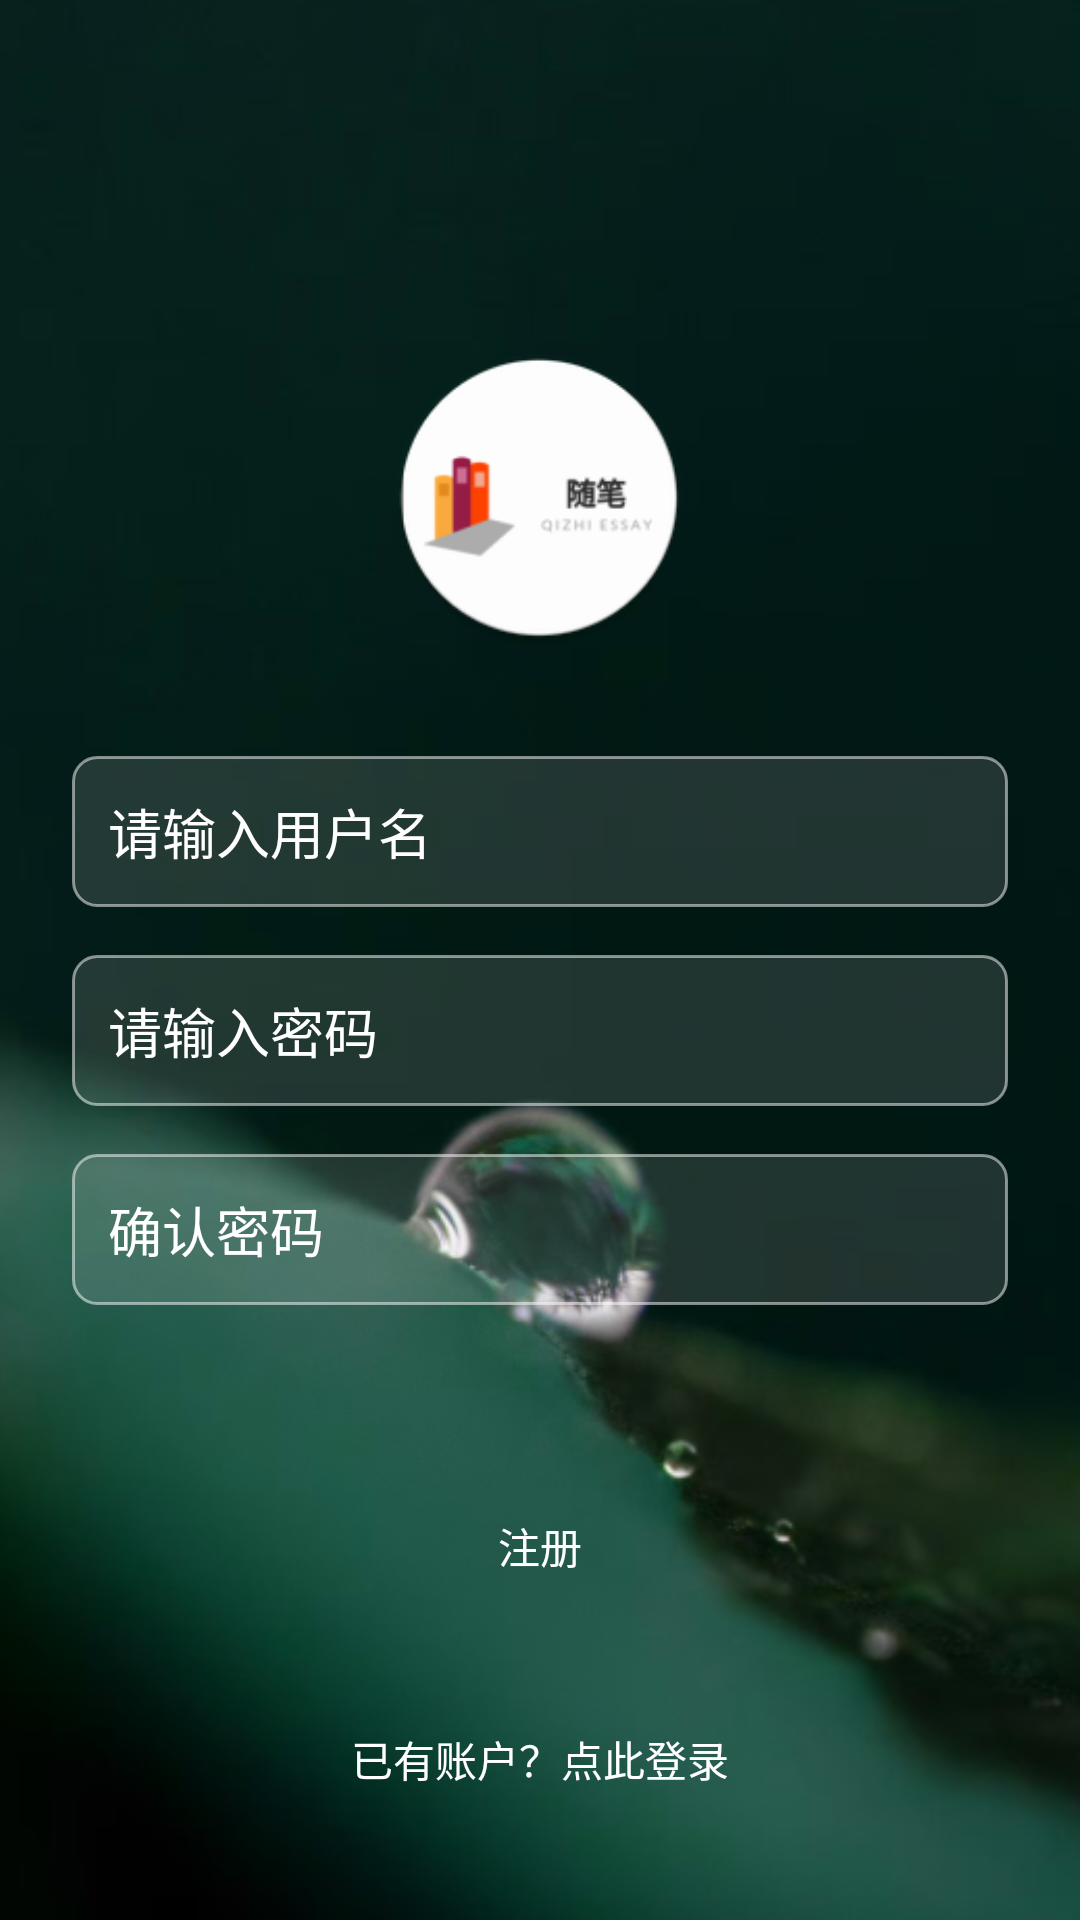

Write the Android layout XML for this screen, with the resource values it uses.
<!-- AndroidManifest.xml: activity theme Theme.Qizhinotes -->
<!-- res/layout/activity_register.xml -->
<?xml version="1.0" encoding="utf-8"?>
<androidx.constraintlayout.widget.ConstraintLayout xmlns:android="http://schemas.android.com/apk/res/android"
        xmlns:app="http://schemas.android.com/apk/res-auto"
        xmlns:tools="http://schemas.android.com/tools"
        android:layout_width="match_parent"
        android:layout_height="match_parent"
        android:background="@drawable/background"
        android:padding="24dp"
        tools:context=".RegisterActivity">

    <ImageView
            android:id="@+id/ivLogo"
            android:layout_width="100dp"
            android:layout_height="100dp"
            android:layout_marginTop="92dp"
            android:contentDescription="@string/app_name"
            app:srcCompat="@mipmap/ic_launcher_round"
            app:layout_constraintTop_toTopOf="parent"
            app:layout_constraintStart_toStartOf="parent"
            app:layout_constraintEnd_toEndOf="parent"
            app:layout_constraintHorizontal_bias="0.498" />

    <EditText
            android:id="@+id/etRegisterUsername"
            android:layout_width="0dp"
            android:layout_height="wrap_content"
            android:hint="@string/hint_username"
            android:textColorHint="#ffffff"
            android:inputType="text"
            android:background="@drawable/edittext_background"
            android:padding="12dp"
            app:layout_constraintTop_toBottomOf="@+id/ivLogo"
            app:layout_constraintStart_toStartOf="parent"
            app:layout_constraintEnd_toEndOf="parent"
            app:layout_constraintHorizontal_bias="0.0"
            android:layout_marginTop="36dp" />

    <EditText
            android:id="@+id/etRegisterPassword"
            android:layout_width="0dp"
            android:layout_height="wrap_content"
            android:layout_marginTop="16dp"
            android:hint="@string/hint_password"
            android:textColorHint="#ffffff"
            android:inputType="textPassword"
            android:background="@drawable/edittext_background"
            android:padding="12dp"
            app:layout_constraintTop_toBottomOf="@+id/etRegisterUsername"
            app:layout_constraintStart_toStartOf="parent"
            app:layout_constraintEnd_toEndOf="parent" />

    <EditText
            android:id="@+id/etConfirmPassword"
            android:layout_width="0dp"
            android:layout_height="wrap_content"
            android:layout_marginTop="16dp"
            android:hint="@string/hint_confirm_password"
            android:textColorHint="#ffffff"
            android:inputType="textPassword"
            android:background="@drawable/edittext_background"
            android:padding="12dp"
            app:layout_constraintTop_toBottomOf="@+id/etRegisterPassword"
            app:layout_constraintStart_toStartOf="parent"
            app:layout_constraintEnd_toEndOf="parent" />

    <Button
            android:id="@+id/btnRegister"
            style="@style/Widget.App.Button"
            android:layout_width="83dp"
            android:layout_height="57dp"
            android:layout_marginTop="52dp"
            android:text="@string/button_register"
            android:textColor="#ffffff"
            android:padding="12dp"
            app:layout_constraintTop_toBottomOf="@+id/etConfirmPassword"
            app:layout_constraintStart_toStartOf="parent"
            app:layout_constraintEnd_toEndOf="parent" />

    <TextView
            android:id="@+id/tvBackToLogin"
            android:layout_width="wrap_content"
            android:layout_height="wrap_content"
            android:text="@string/link_back_to_login"
            android:textColor="#ffffff"
            android:layout_marginTop="24dp"
            android:padding="8dp"
            app:layout_constraintTop_toBottomOf="@+id/btnRegister"
            app:layout_constraintStart_toStartOf="parent"
            app:layout_constraintEnd_toEndOf="parent" />

    <ProgressBar
            android:id="@+id/register_progress"
            style="?android:attr/progressBarStyleLarge"
            android:layout_width="wrap_content"
            android:layout_height="wrap_content"
            android:visibility="gone"
            app:layout_constraintTop_toTopOf="parent"
            app:layout_constraintBottom_toBottomOf="parent"
            app:layout_constraintStart_toStartOf="parent"
            app:layout_constraintEnd_toEndOf="parent"
            tools:visibility="visible" />

    <androidx.constraintlayout.widget.Group
            android:layout_width="wrap_content"
            android:layout_height="wrap_content"
            android:id="@+id/group" />

</androidx.constraintlayout.widget.ConstraintLayout>
<!-- resources referenced by this layout -->
<resources>
  <!-- drawable background: png bitmap (drawable, 126981 bytes) -->
  <!-- drawable edittext_background (drawable) -->
  <?xml version="1.0" encoding="utf-8"?>
  <shape xmlns:android="http://schemas.android.com/apk/res/android"
          android:shape="rectangle">
      <solid android:color="#20FFFFFF" />
      <stroke
          android:width="1dp"
          android:color="#80FFFFFF" />
      <corners android:radius="8dp" />
      <padding
              android:left="10dp"
              android:top="10dp"
              android:right="10dp"
              android:bottom="10dp" />
  </shape>
  <!-- mipmap ic_launcher_round: webp bitmap (mipmap-hdpi, 2390 bytes) -->
  <string name="app_name">随笔</string>
  <string name="button_register">注册</string>
  <string name="hint_confirm_password">确认密码</string>
  <string name="hint_password">请输入密码</string>
  <string name="hint_username">请输入用户名</string>
  <string name="link_back_to_login">已有账户？点此登录</string>
  <style name="Widget.App.Button" parent="Widget.Material3.Button">
          <item name="android:textColor">@color/button_text_color_light</item>
          <item name="android:paddingTop">12dp</item>
          <item name="android:paddingBottom">12dp</item>
      </style>
  <style name="Theme.Qizhinotes" parent="Theme.Material3.DayNight.NoActionBar">
          <item name="colorPrimary">@color/teal_700</item>
          <item name="colorPrimaryVariant">@color/teal_700</item>
          <item name="colorOnPrimary">@color/white</item>
          <item name="colorSecondary">@color/purple_200</item>
          <item name="colorSecondaryVariant">@color/purple_500</item>
          <item name="colorOnSecondary">@color/black</item>
          <item name="android:statusBarColor">?attr/colorPrimaryVariant</item>
  
          <item name="android:textColorPrimary">@color/text_color_light_primary</item>
          <item name="android:textColorSecondary">@color/text_color_light_secondary</item>
          <item name="android:textColorHint">@color/text_color_hint_light</item>
          <item name="editTextStyle">@style/Widget.App.EditText</item>
          <item name="buttonStyle">@style/Widget.App.Button</item>
          <item name="checkboxStyle">@style/Widget.App.CheckBox</item>
          <item name="android:textViewStyle">@style/Widget.App.TextView</item>
  
          <item name="android:textColorLink">@color/link_color_light</item>
  
      </style>
  <color name="button_text_color_light">#FFFFFF</color>
  <color name="teal_700">#FF018786</color>
  <color name="white">#FFFFFFFF</color>
  <color name="purple_200">#FFBB86FC</color>
  <color name="purple_500">#FF6200EE</color>
  <color name="black">#FF000000</color>
  <color name="text_color_light_primary">#FFFFFF</color>
  <color name="text_color_light_secondary">#E0E0E0</color>
  <color name="text_color_hint_light">#B0B0B0</color>
  <style name="Widget.App.EditText" parent="Widget.AppCompat.EditText">
          <item name="android:textColor">@color/text_color_light_primary</item>
          <item name="android:textColorHint">@color/text_color_hint_light</item>
          <item name="android:background">@drawable/edittext_background</item>
          <item name="android:padding">12dp</item>
      </style>
  <style name="Widget.App.CheckBox" parent="Widget.Material3.CompoundButton.CheckBox">
          <item name="android:textColor">@color/text_color_light_secondary</item>
      </style>
  <style name="Widget.App.TextView" parent="Widget.MaterialComponents.TextView">
          <item name="android:textColor">@color/text_color_light_primary</item>
      </style>
  <color name="link_color_light">#80CBC4</color>
</resources>
